Dataset: Real-Time-Road-Condition-Detection-Using-Dashcam-Video (GitHub, CabuleaVictorAndrei/Real-Time-Road-Condition-Detection-Using-Dashcam-Video). Classes: clear, snowy, wet.

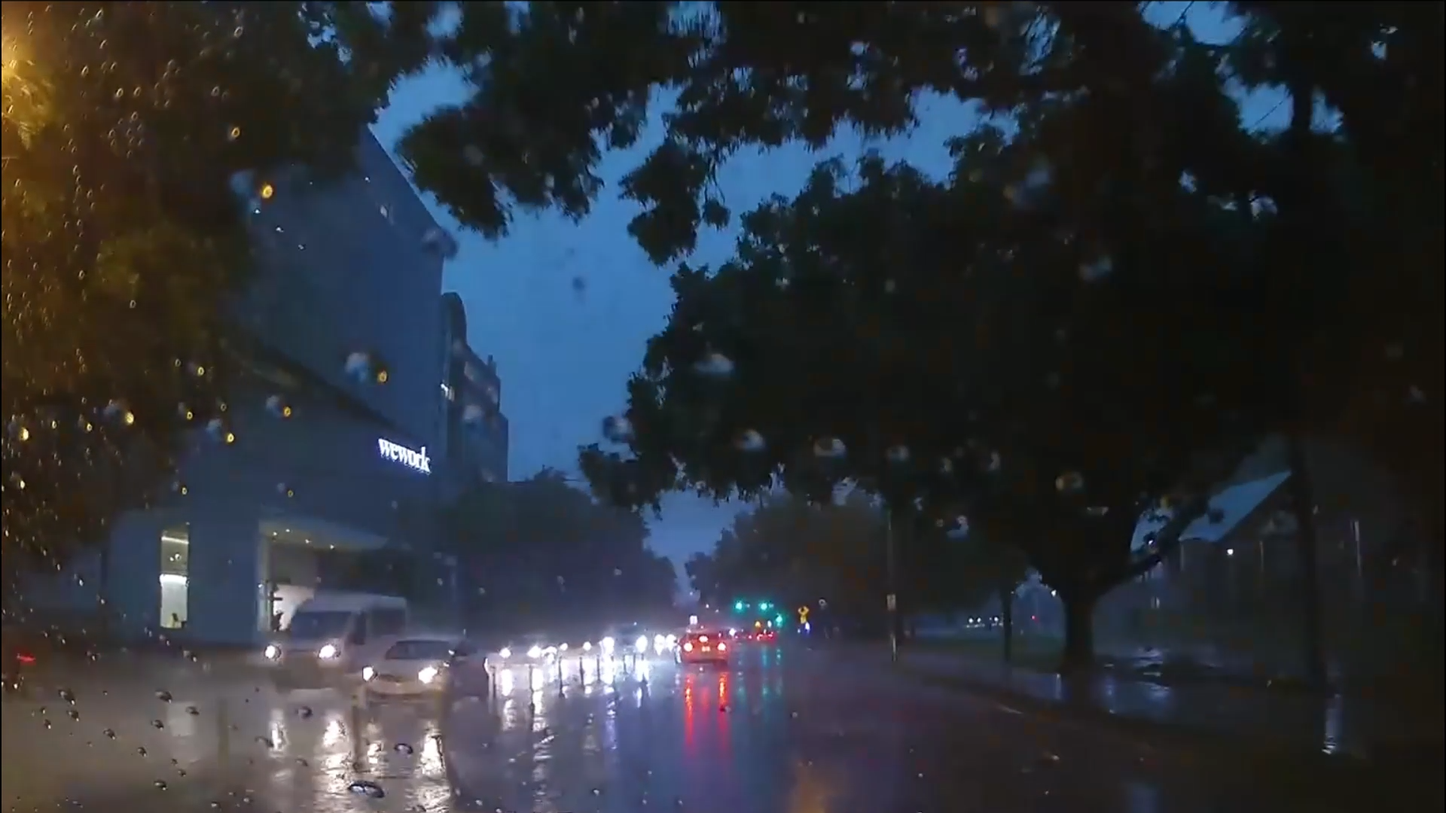
Label: wet

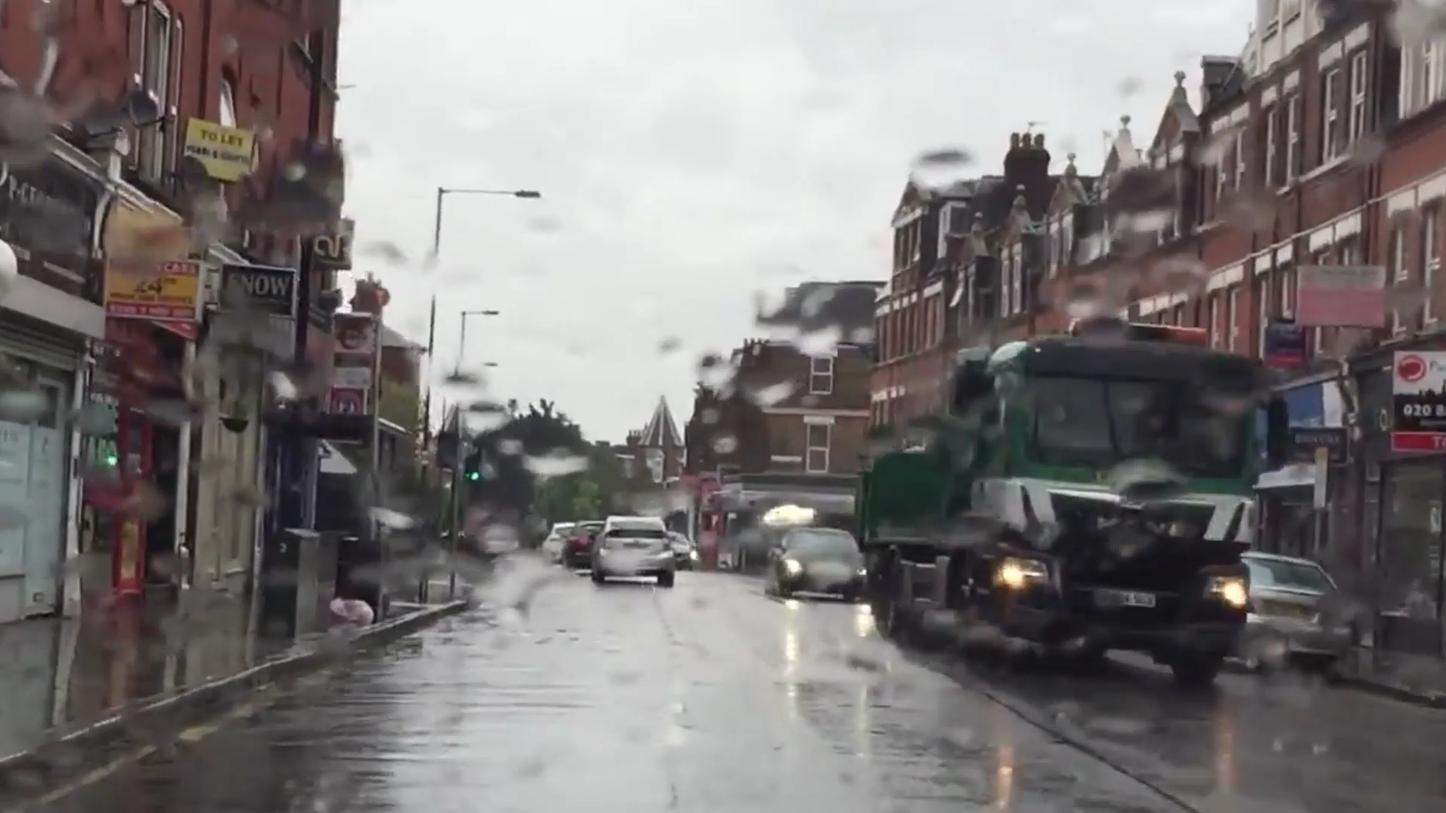
Label: wet

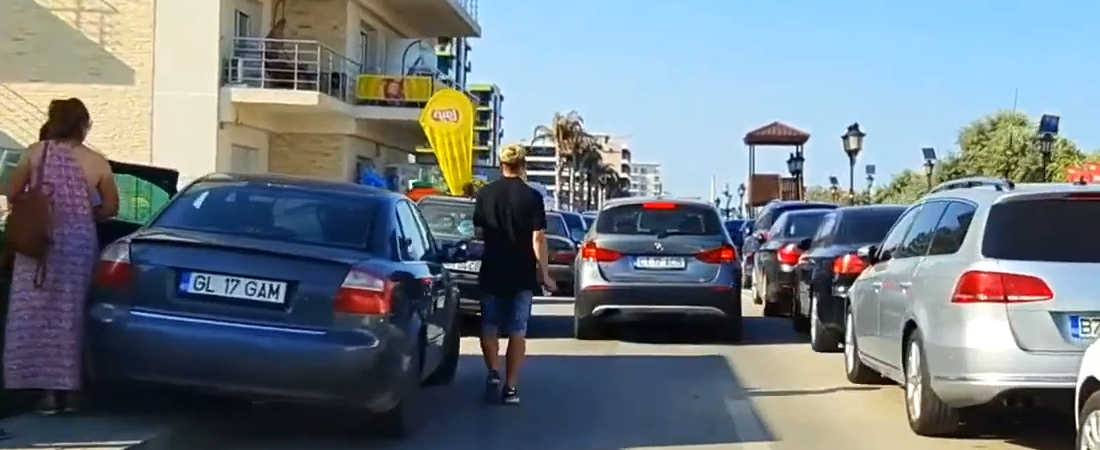
Label: clear

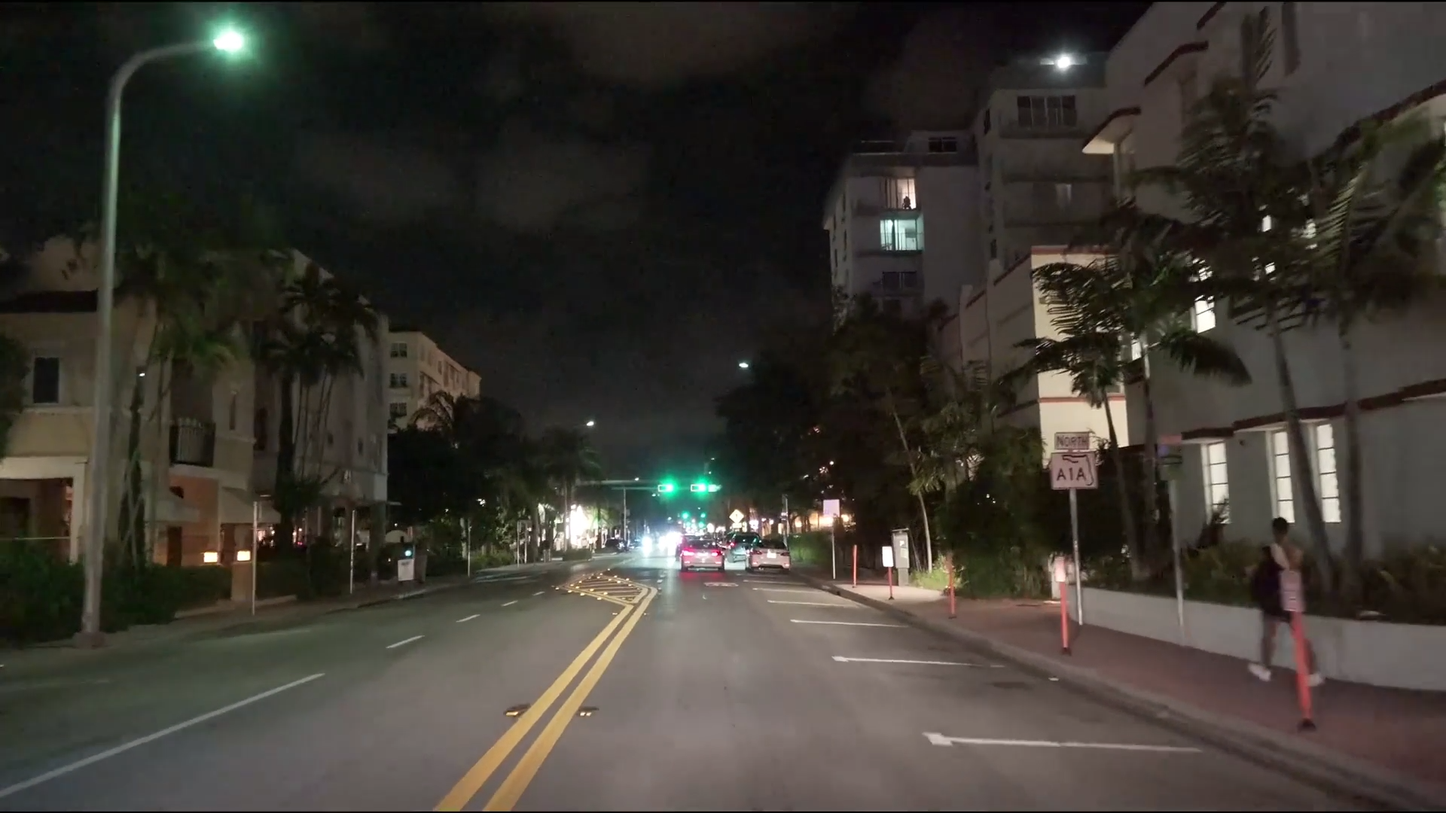
Label: clear

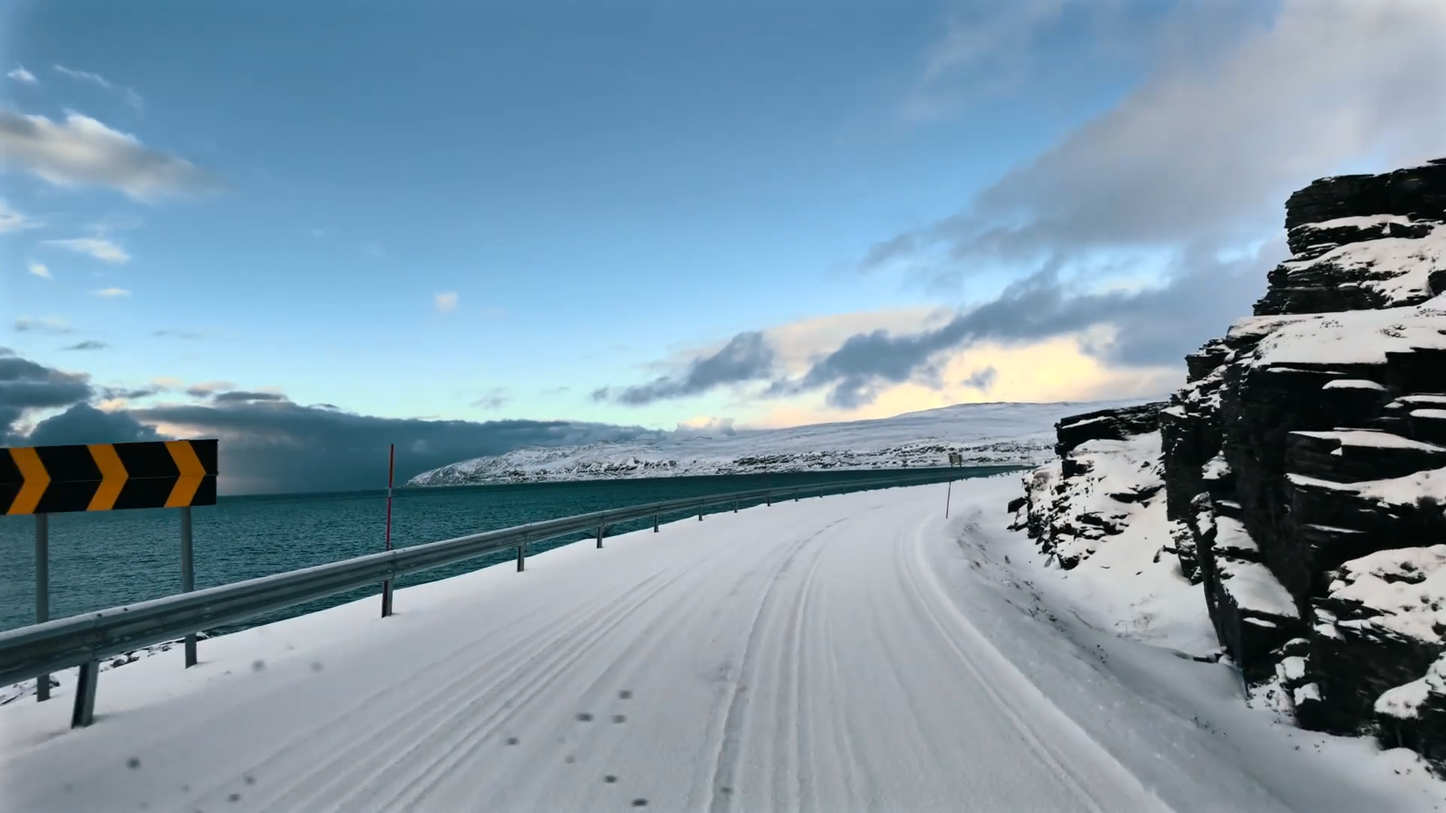
Label: snowy

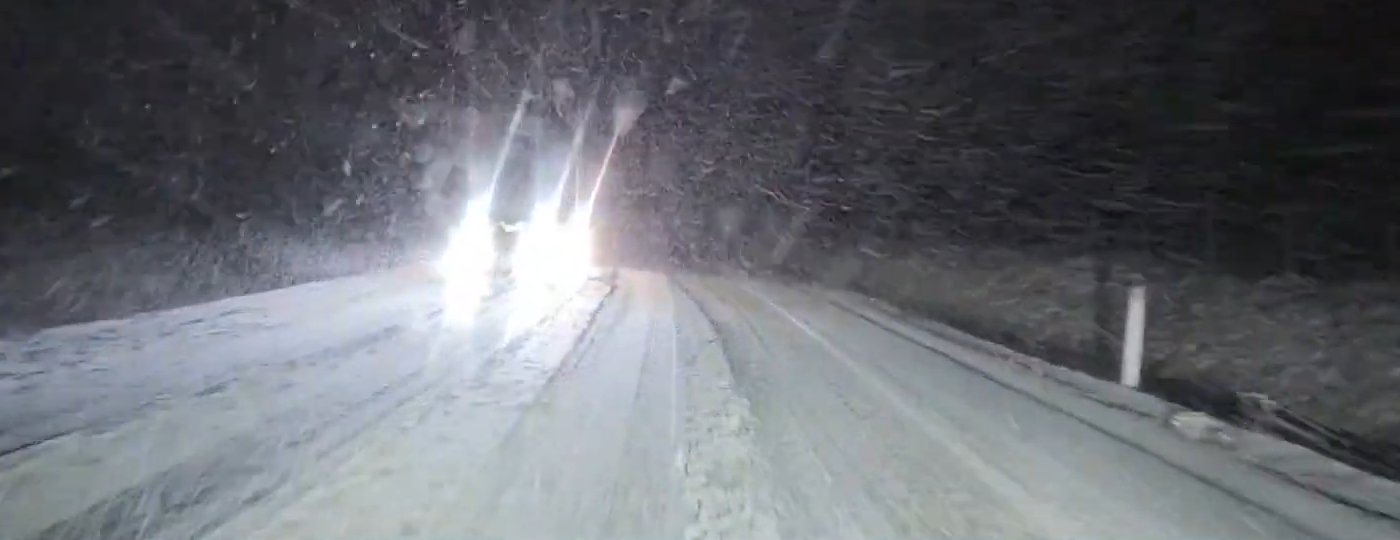
Label: snowy
